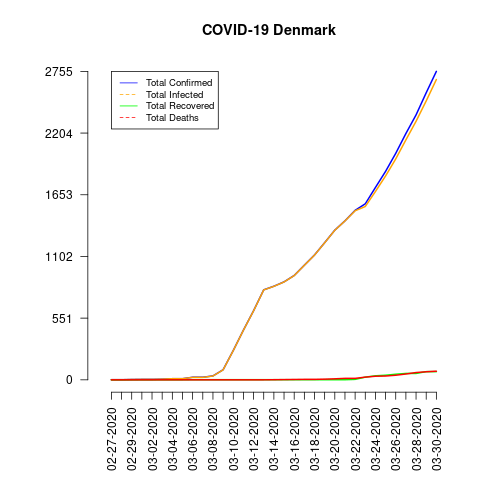

Source data for this figure (header and first rows):
date, total_confirmed, total_deaths, total_recovered, total_infected, mortality_rate, recovery_rate
02-27-2020, 1, 0, 0, 1, 0.0, 0.0
02-28-2020, 1, 0, 0, 1, 0.0, 0.0
02-29-2020, 3, 0, 0, 3, 0.0, 0.0
03-01-2020, 4, 0, 0, 4, 0.0, 0.0
03-02-2020, 4, 0, 0, 4, 0.0, 0.0
03-03-2020, 6, 0, 0, 6, 0.0, 0.0
03-04-2020, 10, 0, 0, 10, 0.0, 0.0
03-05-2020, 10, 0, 0, 10, 0.0, 0.0
03-06-2020, 23, 0, 1, 22, 0.0, 4.35
03-07-2020, 23, 0, 1, 22, 0.0, 4.35
03-08-2020, 35, 0, 1, 34, 0.0, 2.86
03-09-2020, 90, 0, 1, 89, 0.0, 1.11
03-10-2020, 262, 0, 1, 261, 0.0, 0.38
03-11-2020, 444, 0, 1, 443, 0.0, 0.23
03-12-2020, 617, 0, 1, 616, 0.0, 0.16
03-13-2020, 804, 0, 1, 803, 0.0, 0.12
03-14-2020, 836, 1, 1, 835, 0.12, 0.12
03-15-2020, 875, 2, 1, 874, 0.23, 0.11
03-16-2020, 932, 3, 1, 931, 0.32, 0.11
03-17-2020, 1024, 4, 1, 1023, 0.39, 0.1
03-18-2020, 1115, 4, 1, 1114, 0.36, 0.09
03-19-2020, 1225, 6, 1, 1224, 0.49, 0.08
03-20-2020, 1337, 9, 1, 1336, 0.67, 0.07
03-21-2020, 1420, 13, 1, 1419, 0.92, 0.07
03-22-2020, 1514, 13, 4, 1510, 0.86, 0.26
03-23-2020, 1572, 24, 24, 1548, 1.53, 1.53
03-24-2020, 1718, 32, 36, 1682, 1.86, 2.1
03-25-2020, 1862, 34, 41, 1821, 1.83, 2.2
03-26-2020, 2023, 41, 50, 1973, 2.03, 2.47
03-27-2020, 2200, 52, 57, 2143, 2.36, 2.59
03-28-2020, 2366, 65, 57, 2309, 2.75, 2.41
03-29-2020, 2564, 72, 73, 2491, 2.81, 2.85
03-30-2020, 2755, 77, 73, 2682, 2.79, 2.65
